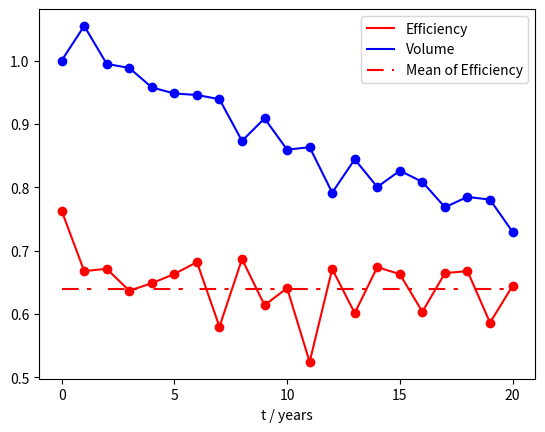
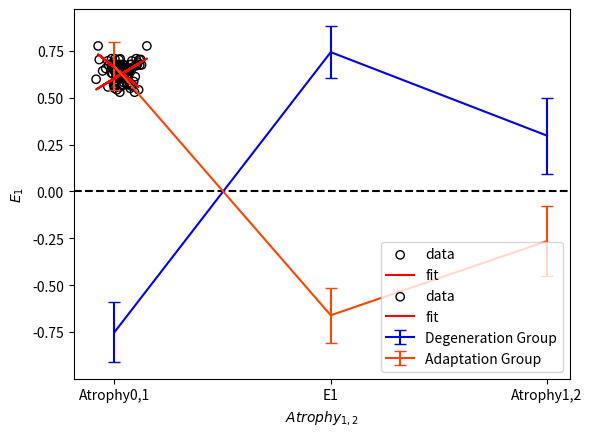

These charts were generated, in order, by the following Python code:
import numpy as np
import matplotlib.pyplot as plt
import scipy.stats as st

def varTheory(n,alpha,C):
    part1=(2-2*alpha**(n))*alpha**2/(1-alpha**2)
    part2=-2*alpha*(1-alpha**n)/(1-alpha)+n
    z=part1+part2
    z*=C**2*(1/(1-alpha)**2)
    return z
def varianceAtrophysTheory(k1,k2,ke,CA,CE,n):
    alpha=1-k1*k2-ke
    CE_=np.sqrt(CE**2+(k2*CA)**2)
    varE=CE_**2/(1-alpha**2)
    part1=k1**2*varTheory(n,alpha,CE_)
    part2=n*CA**2
    part3=-2*k1*k2*CA**2*(n-1-alpha*(1-alpha**n)/(1-alpha))/(1-alpha)
    return part1+part2+part3

#parameters setting
k1=0.9
k2=0.9
ke=0.15
CA=0.45
CE=0.05
n0=2 # n0 time steps corresponds to 2 years

#parameters of standarization
mean_E=0.64
mean_A_2year=0.0258
var_E=0.14**2
var_A_2year=0.024

#Moodel for evolution of standarized atrophy and efficiency
#Calculate their standarized value from their value at last time step
def updateState(e,a,k1,k2,ke,CA,CE):
    """ 
    k1:the effect of efficiency on atrophy
    k2:the effect of atrophy on efficiency
    ke: negative feedback by efficiency self
    CA:noise of atrophy
    CE：noise of efficiency
    """
    a=k1*e+CA*np.random.normal()
    DeltaE=-ke*e-k2*a+CE*np.random.normal()
    e+=DeltaE
    return a,e

def inverse_standarization(e_list,a_list,n0,mean_E,var_A_2year,mean_A_2year,k1,k2,ke,CA,CE):
    C_=np.sqrt((k2*CA)**2+CE**2)
    alpha=1-ke-k1*k2
    var_e=varTheory(1,alpha,C_)
    var_a_2year=varianceAtrophysTheory(k1,k2,ke,CA,CE,n0)
    E_list=np.array(e_list)
    A_list=np.array(a_list)
    E_list*=var_E/var_e
    A_list*=var_A_2year/var_a_2year
    E_list+=mean_E
    A_list+=mean_A_2year/n0
    return E_list,A_list

a,e=0,0 #
for i in range(100): 
    a,e=updateState(e,a,k1,k2,ke,CA,CE) # runs 100 steps to exclude the effect initial value
e_list=[e] #initial standarized efficiency
a_list=[a] #inital atrophy rate
t=0
t_list=[t] #initial time
steps_in_20_years=int(20/(n0/2)) # number of steps for 20 years, where n0 steps ~ 2 years
for i in range(steps_in_20_years):
    t+=1
    a,e=updateState(e,a,k1,k2,ke,CA,CE)
    a_list.append(a)
    e_list.append(e)
    t_list.append(t)

#get corresponding real value for a_list and e_list by inverse standarization
E_list,A_list=inverse_standarization(e_list,a_list,n0,mean_E,var_A_2year,mean_A_2year,k1,k2,ke,CA,CE)
V=1 # initial volume is set to 1
volume_list=[] #volume at each time point
for i in range(len(A_list)):
    volume_list.append(V)
    A=A_list[i]
    V*=(1-A)
    
plt.plot(t_list,E_list,c='r',label="Efficiency")
plt.plot(t_list,volume_list,c='b',label="Volume")
line1,=plt.plot([0,20],[mean_E,mean_E],c='r',label="Mean of Efficiency")
line1.set_dashes([8,4,2,8])
plt.legend()
plt.scatter(t_list,E_list,c='r')
plt.scatter(t_list,volume_list,c='b')
plt.xlabel("t / years")
plt.xticks([0, 5, 10, 15, 20])
plt.savefig("fig4(b).png")
plt.show()


########Fig. 4c####################
#Simulating 51 individuals in 6 years for Atrophy0,1, E1, Atrophy1,2
individual_num=51 # same to empirical data
steps_in_6_years=int(6/(n0/2)) # number of steps for 6 years, where n0 steps ~ 2 years
Atrophy01_simulated_list=[]
Efficiency1_simulated_list=[]
Atrophy12_simulated_list=[]

for _ in range(individual_num):
    a,e=0,0 #
    for i in range(100): 
        a,e=updateState(e,a,k1,k2,ke,CA,CE) # runs 100 steps to exclude the effect initial value
    e_list=[e] #initial standarized efficiency
    a_list=[a] #inital atrophy rate
    t=0
    t_list=[t] #initial time
    for i in range(steps_in_6_years):
        t+=1
        a,e=updateState(e,a,k1,k2,ke,CA,CE)
        a_list.append(a)
        e_list.append(e)
        t_list.append(t)
    E_list,A_list=inverse_standarization(e_list,a_list,n0,mean_E,var_A_2year,mean_A_2year,k1,k2,ke,CA,CE)
    Efficiency1=E_list[2]
    Atrophy01=A_list[1]+A_list[2]
    Atrophy12=A_list[3]+A_list[4]+A_list[5]+A_list[6]
    
    Atrophy01_simulated_list.append(Atrophy01)
    Atrophy12_simulated_list.append(Atrophy12)
    Efficiency1_simulated_list.append(Efficiency1)
#Calculate Z-scores and divide 51 individuals into Adaptation groups and Degeneration Group groups
A01_list=np.array(Atrophy01_simulated_list)
E1_list=np.array(Efficiency1_simulated_list)
A12_list=np.array(Atrophy12_simulated_list)
zscore_A01=(A01_list-np.mean(A01_list))/np.std(A01_list)
zscore_E1=(E1_list-np.mean(E1_list))/np.std(E1_list)
zscore_A12=(A12_list-np.mean(A12_list))/np.std(A12_list)

group1_index=[] #degeneration group
group2_index=[] #adaptation group
for index in range(len(A01_list)):
    if(2*zscore_E1[index]>(zscore_A01[index]+zscore_A12[index])):
        group1_index.append(index)
    else:
        group2_index.append(index)
print("num (Degeneration Group)/num(Adaptation Group)="+str(len(group1_index)/len(group2_index)))

#Output the errorbar

zscore_group1_A01=[]
zscore_group1_E1=[]
zscore_group1_A12=[]
for index in group1_index:
    A01=zscore_A01[index]
    E1=zscore_E1[index]
    A12=zscore_A12[index]
    zscore_group1_A01.append(A01)
    zscore_group1_E1.append(E1)
    zscore_group1_A12.append(A12)
print("degeneration group:")
print("A01: "+"mean="+str(np.mean(zscore_group1_A01))+"   std="+str(np.std(zscore_group1_A01,ddof=1)/np.sqrt(len(group1_index))))
print("E1: "+"mean="+str(np.mean(zscore_group1_E1))+"   std="+str(np.std(zscore_group1_E1,ddof=1)/np.sqrt(len(group1_index))))
print("A12: "+"mean="+str(np.mean(zscore_group1_A12))+"   std="+str(np.std(zscore_group1_A12,ddof=1)/np.sqrt(len(group1_index))))

zscore_group2_A01=[]
zscore_group2_E1=[]
zscore_group2_A12=[]
for index in group2_index:
    A01=zscore_A01[index]
    E1=zscore_E1[index]
    A12=zscore_A12[index]
    zscore_group2_A01.append(A01)
    zscore_group2_E1.append(E1)
    zscore_group2_A12.append(A12)
print("adaptation group:")
print("A01: "+"mean="+str(np.mean(zscore_group2_A01))+"   std="+str(np.std(zscore_group2_A01,ddof=1)/np.sqrt(len(group2_index))))
print("E1: "+"mean="+str(np.mean(zscore_group2_E1))+"   std="+str(np.std(zscore_group2_E1,ddof=1)/np.sqrt(len(group2_index))))
print("A12: "+"mean="+str(np.mean(zscore_group2_A12))+"   std="+str(np.std(zscore_group2_A12,ddof=1)/np.sqrt(len(group2_index))))


x_values = ["Atrophy0,1", "E1", "Atrophy1,2"]
y_values_1 = [np.mean(zscore_group1_A01), 
              np.mean(zscore_group1_E1), 
              np.mean(zscore_group1_A12)]  
y_error_1 = [np.std(zscore_group1_A01,ddof=1)/np.sqrt(len(group1_index)),
             np.std(zscore_group1_E1,ddof=1)/np.sqrt(len(group1_index)),
             np.std(zscore_group1_A12,ddof=1)/np.sqrt(len(group1_index))]  

y_values_2 = [np.mean(zscore_group2_A01),
              np.mean(zscore_group2_E1),
              np.mean(zscore_group2_A12)] 
y_error_2 = [np.std(zscore_group2_A01,ddof=1)/np.sqrt(len(group2_index)),
             np.std(zscore_group2_E1,ddof=1)/np.sqrt(len(group2_index)),
             np.std(zscore_group2_A12,ddof=1)/np.sqrt(len(group2_index))]  


fig, ax = plt.subplots()
ax.errorbar(x_values, y_values_1, yerr=y_error_1, color='blue', label='Degeneration Group',capsize=4)
ax.errorbar(x_values, y_values_2, yerr=y_error_2, color='orangered', label='Adaptation Group',capsize=4)
ax.axhline(0, color='black', linestyle='--')
ax.set_ylabel('Zscore')
ax.legend()
plt.savefig("Fig4(c).png")
plt.show()

################Fig.4d#########################
#Simulating 51 individuals in 6 years for Atrophy0,1, E1, Atrophy1,2
individual_num=51 # same to empirical data
steps_in_6_years=int(6/(n0/2)) # number of steps for 6 years, where n0 steps ~ 2 years
Atrophy01_simulated_list=[]
Efficiency1_simulated_list=[]
Atrophy12_simulated_list=[]

for _ in range(individual_num):
    a,e=0,0 #
    for i in range(100): 
        a,e=updateState(e,a,k1,k2,ke,CA,CE) # runs 100 steps to exclude the effect initial value
    e_list=[e] #initial standarized efficiency
    a_list=[a] #inital atrophy rate
    t=0
    for i in range(steps_in_6_years):
        a,e=updateState(e,a,k1,k2,ke,CA,CE)
        a_list.append(a)
        e_list.append(e)
    E_list,A_list=inverse_standarization(e_list,a_list,n0,mean_E,var_A_2year,mean_A_2year,k1,k2,ke,CA,CE)
    Efficiency1=E_list[2]
    Atrophy01=A_list[1]+A_list[2]
    Atrophy12=A_list[3]+A_list[4]+A_list[5]+A_list[6]
    
    Atrophy01_simulated_list.append(Atrophy01)
    Atrophy12_simulated_list.append(Atrophy12)
    Efficiency1_simulated_list.append(Efficiency1)
A01_list=np.array(Atrophy01_simulated_list)
E1_list=np.array(Efficiency1_simulated_list)
A12_list=np.array(Atrophy12_simulated_list)

#Fig4d_AtoE
x=A01_list
y=E1_list
plt.scatter(x,y,c='none',marker='o',edgecolor='black',label='data')
slope, intercept, r1, p1, std_err = st.linregress(x,y)
plt.plot(x,slope*x+intercept,c='r',label='fit')
plt.xlabel(r"$Atrophy_{0,1}$")
plt.ylabel(r"$E_1$")
plt.legend()
print("A01&E1: R="+str(r1)+",p="+str(p1))
plt.savefig("Fig4d_A01_E1.png")
plt.show()

x=A12_list
y=E1_list
plt.scatter(x,y,c='none',marker='o',edgecolor='black',label='data')
slope, intercept, r1, p1, std_err = st.linregress(x,y)
print("A12&E1: R="+str(r1)+",p="+str(p1))
plt.plot(x,slope*x+intercept,c='r',label='fit')
plt.xlabel(r"$Atrophy_{1,2}$")
plt.ylabel(r"$E_1$")
plt.legend()
plt.savefig("Fig4d_A12_E1.png")
plt.show()
